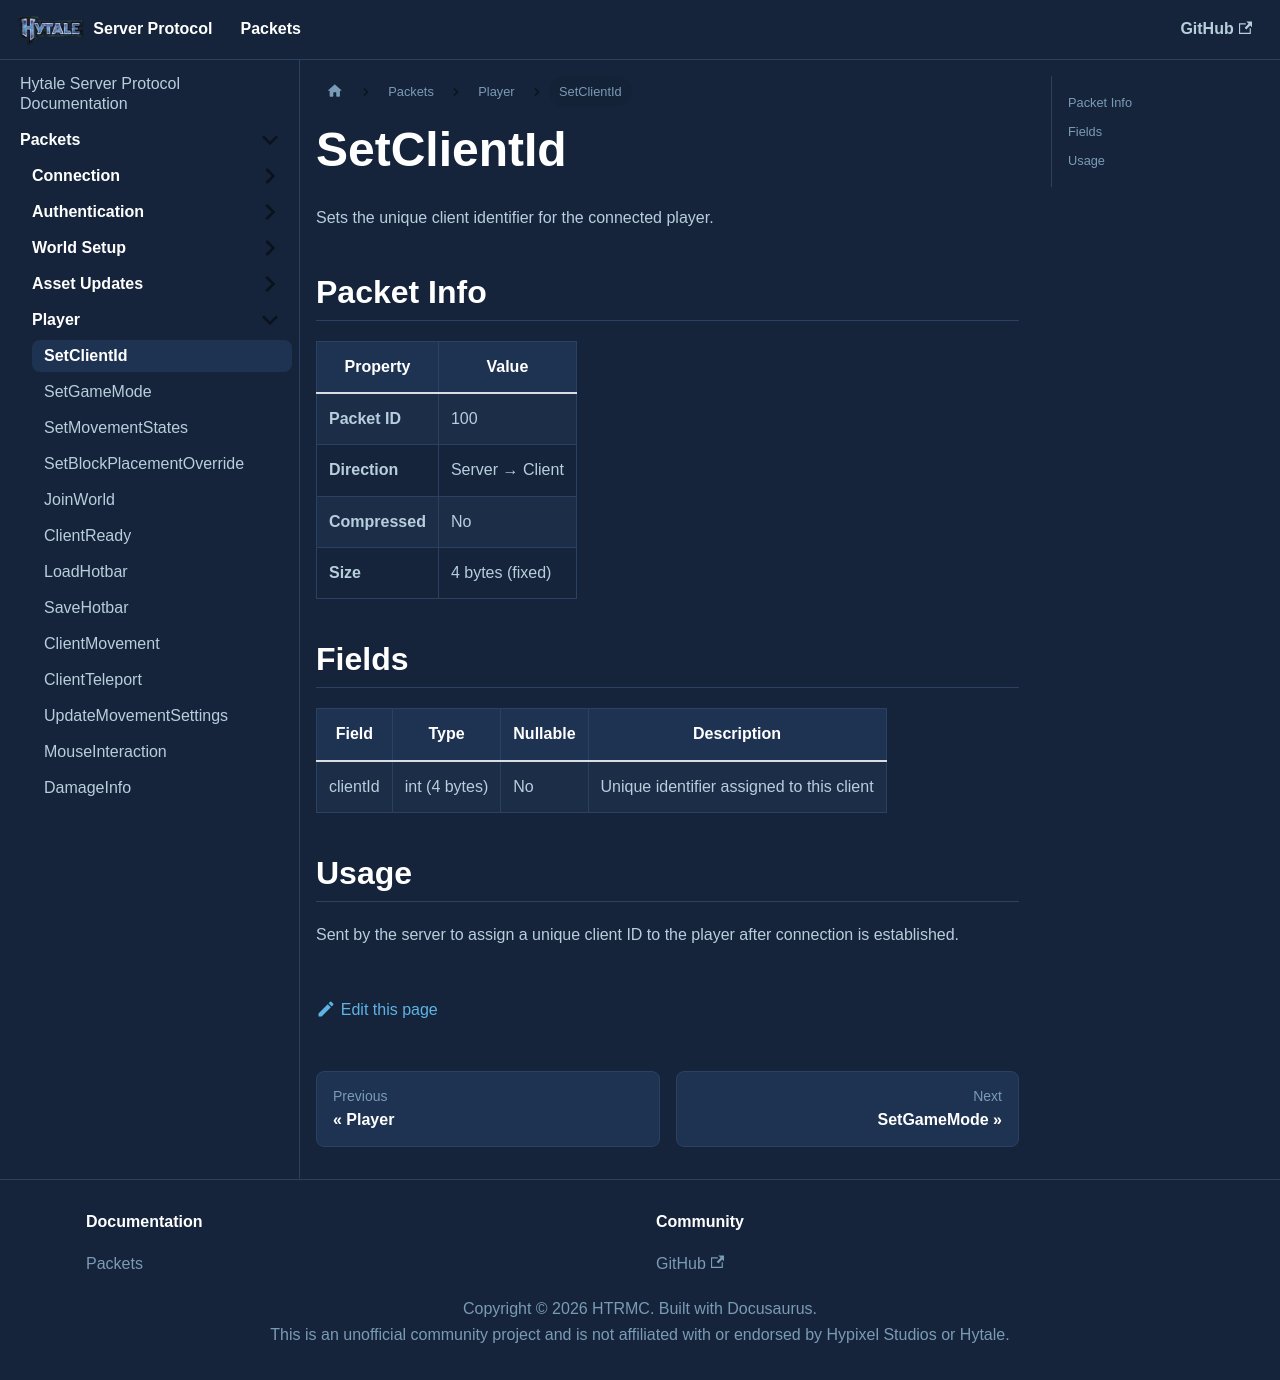

repository: HTRMC/HytaleServerDocs · page: docs/packets/player/setclientid/index.html · generator: docusaurus

---
sidebar_position: 1
---

# SetClientId

Sets the unique client identifier for the connected player.

## Packet Info

| Property | Value |
|----------|-------|
| **Packet ID** | 100 |
| **Direction** | Server → Client |
| **Compressed** | No |
| **Size** | 4 bytes (fixed) |

## Fields

| Field | Type | Nullable | Description |
|-------|------|----------|-------------|
| clientId | int (4 bytes) | No | Unique identifier assigned to this client |

## Usage

Sent by the server to assign a unique client ID to the player after connection is established.
